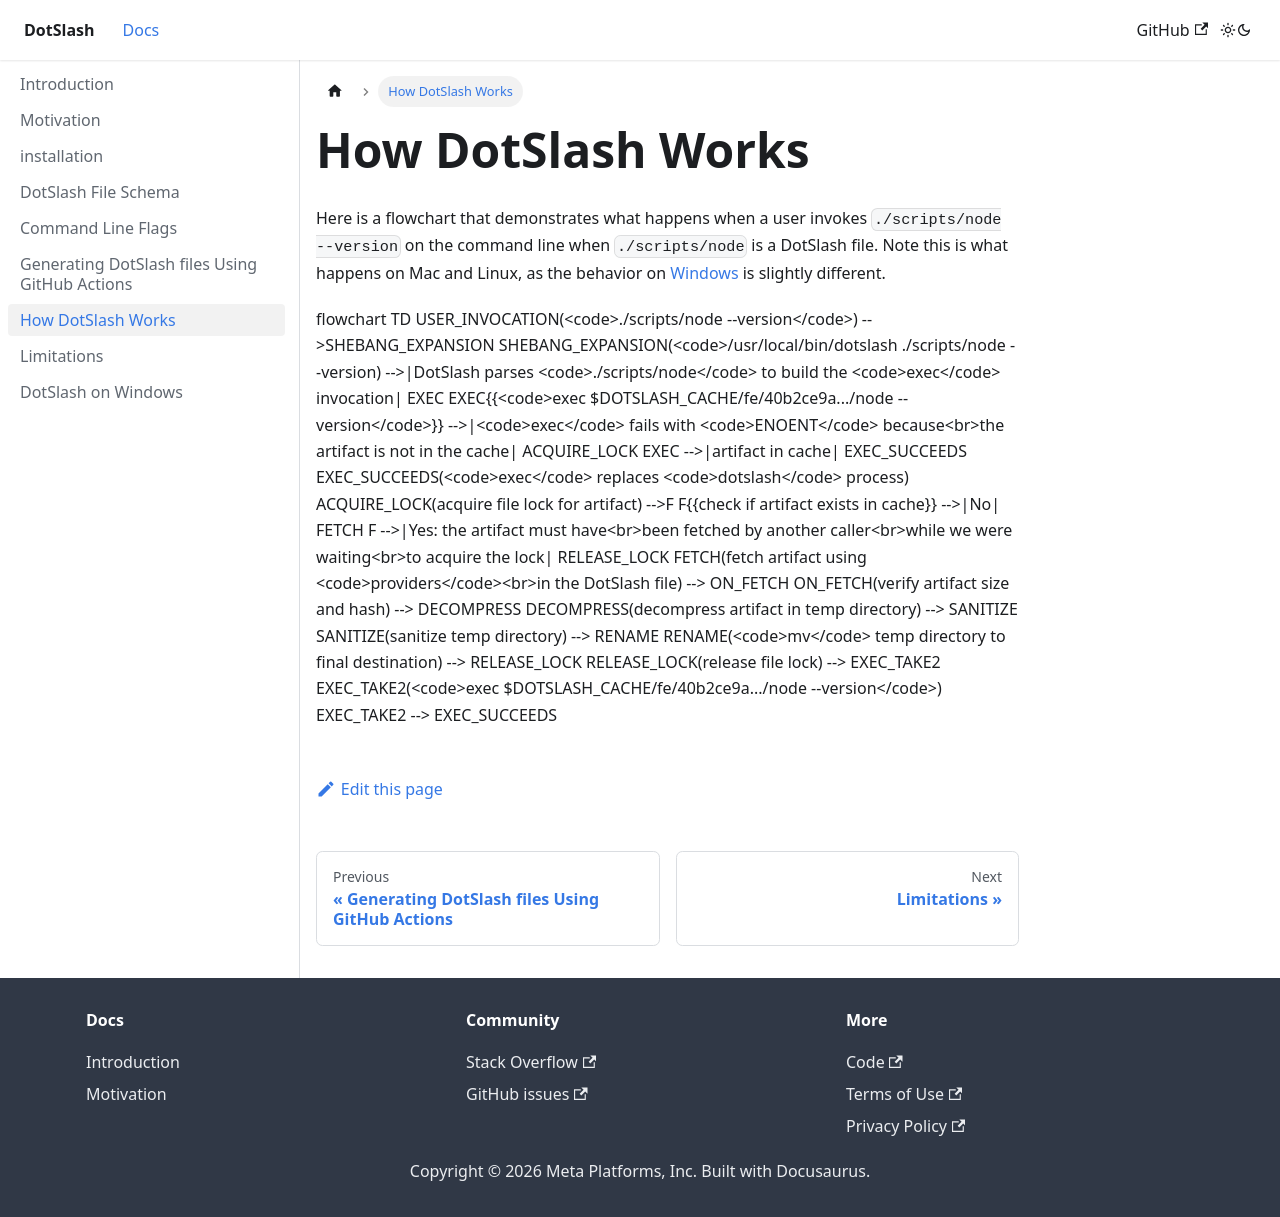

repository: facebook/dotslash · page: docs/execution/index.html · generator: docusaurus

---
sidebar_position: 20
---

# How DotSlash Works

Here is a flowchart that demonstrates what happens when a user invokes
`./scripts/node --version` on the command line when `./scripts/node` is a
DotSlash file. Note this is what happens on Mac and Linux, as the behavior on
[Windows](../windows) is slightly different.

```mermaid
flowchart TD
    USER_INVOCATION(<code>./scripts/node --version</code>) -->SHEBANG_EXPANSION
    SHEBANG_EXPANSION(<code>/usr/local/bin/dotslash ./scripts/node --version) -->|DotSlash parses <code>./scripts/node</code> to build the <code>exec</code> invocation| EXEC
    EXEC{{<code>exec $DOTSLASH_CACHE/fe/40b2ce9a.../node --version</code>}} -->|<code>exec</code> fails with <code>ENOENT</code> because<br>the artifact is not in the cache| ACQUIRE_LOCK
    EXEC -->|artifact in cache| EXEC_SUCCEEDS
    EXEC_SUCCEEDS(<code>exec</code> replaces <code>dotslash</code> process)
    ACQUIRE_LOCK(acquire file lock for artifact) -->F
    F{{check if artifact exists in cache}} -->|No| FETCH
    F -->|Yes: the artifact must have<br>been fetched by another caller<br>while we were waiting<br>to acquire the lock| RELEASE_LOCK
    FETCH(fetch artifact using <code>providers</code><br>in the DotSlash file) --> ON_FETCH
    ON_FETCH(verify artifact size and hash) --> DECOMPRESS
    DECOMPRESS(decompress artifact in temp directory) --> SANITIZE
    SANITIZE(sanitize temp directory) --> RENAME
    RENAME(<code>mv</code> temp directory to final destination) --> RELEASE_LOCK
    RELEASE_LOCK(release file lock) --> EXEC_TAKE2
    EXEC_TAKE2(<code>exec $DOTSLASH_CACHE/fe/40b2ce9a.../node --version</code>)
    EXEC_TAKE2 --> EXEC_SUCCEEDS
```
